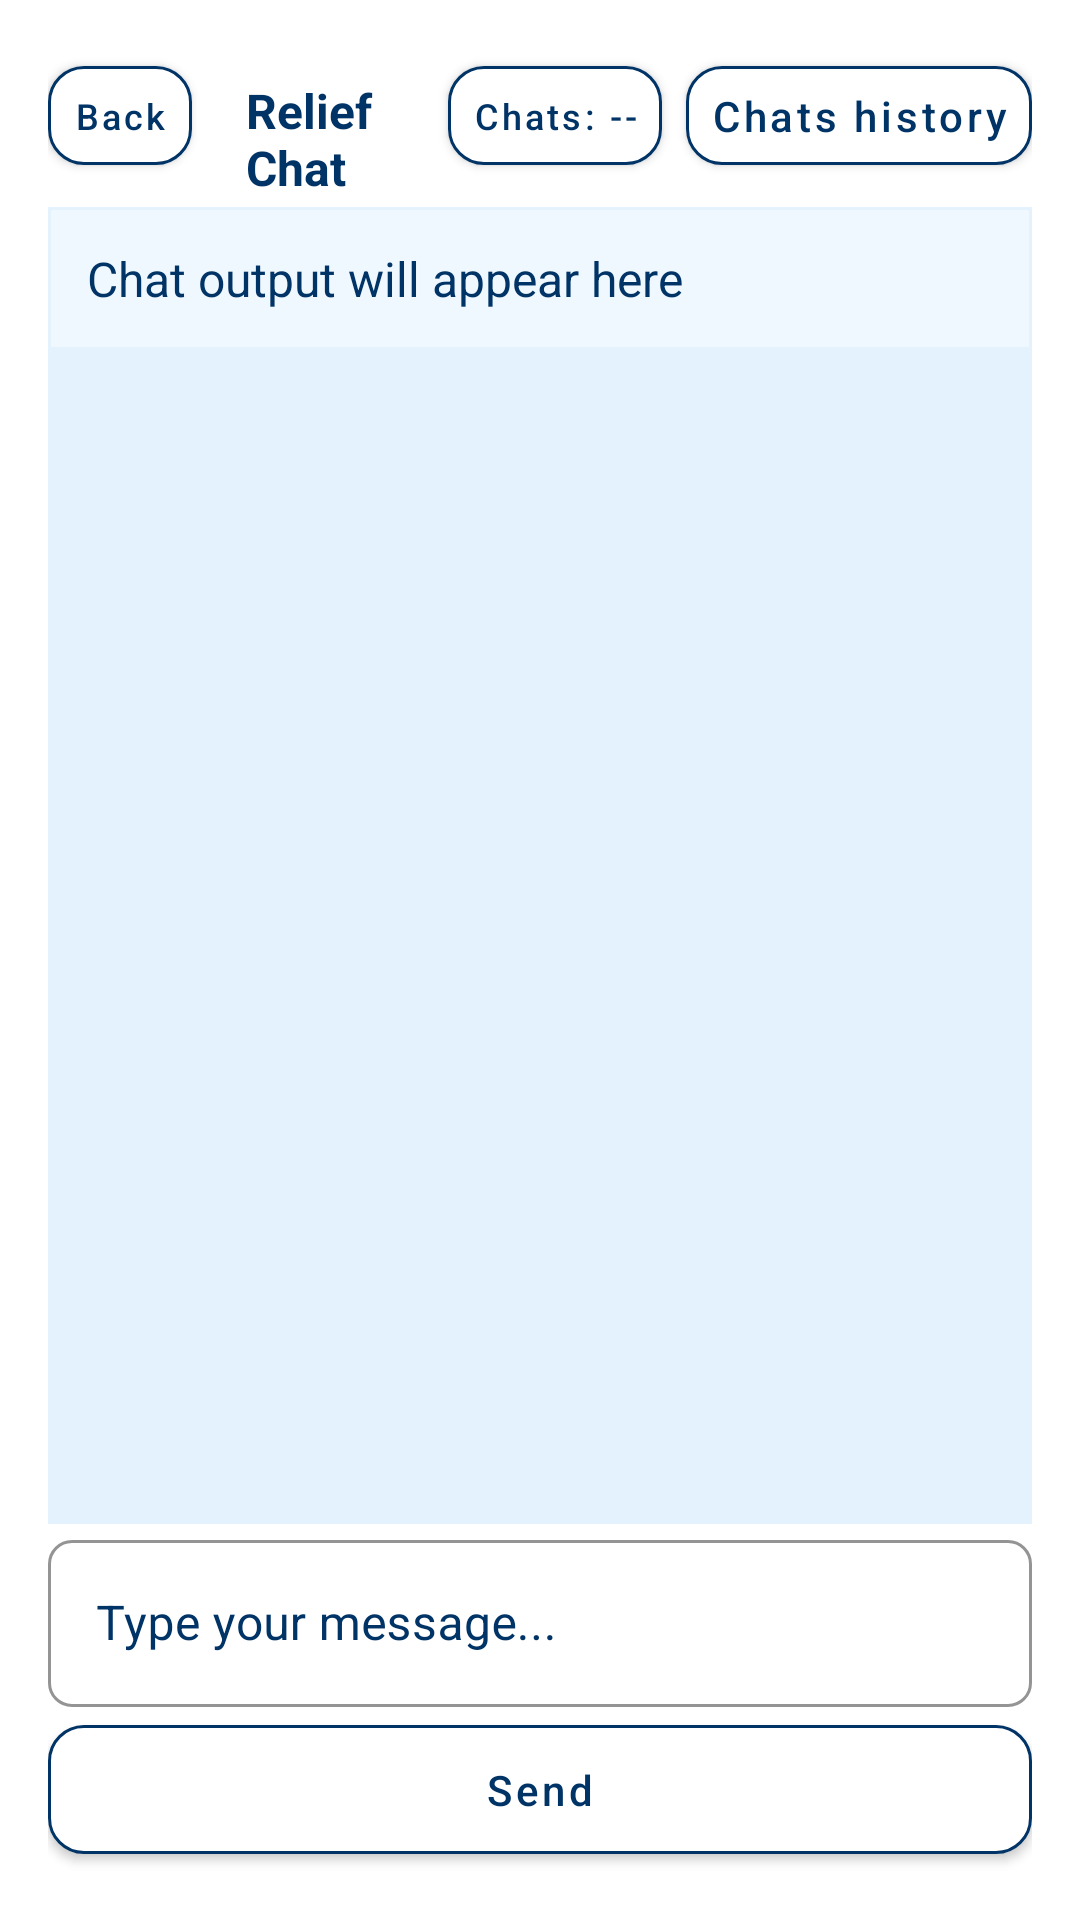

The Android layout XML behind this screen, and the referenced resources:
<!-- AndroidManifest.xml: application theme Theme.MentalHealthChat -->
<!-- res/layout/activity_relief_chat.xml -->
<?xml version="1.0" encoding="utf-8"?>
<androidx.constraintlayout.widget.ConstraintLayout xmlns:android="http://schemas.android.com/apk/res/android"
    xmlns:app="http://schemas.android.com/apk/res-auto"
    android:layout_width="match_parent"
    android:layout_height="match_parent"
    android:background="#FFFFFF"
    android:padding="@dimen/activity_padding">

    
    <com.google.android.material.button.MaterialButton
        android:id="@+id/backBtn"
        android:text="Back"
        app:backgroundTint="#FFFFFF"
        app:strokeColor="#003366"
        app:strokeWidth="1dp"
        android:textColor="#003366"
        android:layout_width="wrap_content"
        android:layout_height="wrap_content"
        android:minWidth="48dp"
        android:minHeight="45dp"
        android:paddingStart="8dp"
        android:paddingEnd="8dp"
        android:textSize="12sp"
        app:layout_constraintStart_toStartOf="parent"
        app:layout_constraintTop_toTopOf="parent"
        android:layout_marginTop="0dp" />

    <TextView
        android:id="@+id/titleText"
        android:textColor="#003366"
        android:layout_width="0dp"
        android:layout_height="wrap_content"
        android:text="Relief Chat"
        android:textSize="16sp"
        android:textStyle="bold"
        android:layout_marginTop="10dp"
        android:layout_marginStart="18dp"
        android:layout_marginEnd="6dp"
        app:layout_constraintStart_toEndOf="@id/backBtn"
        app:layout_constraintEnd_toStartOf="@+id/chatsBtn"
        app:layout_constraintTop_toTopOf="@id/backBtn" />

    <com.google.android.material.button.MaterialButton
        android:id="@+id/chatsBtn"
        android:text="Chats: --"
        app:backgroundTint="#FFFFFF"
        app:strokeColor="#003366"
        app:strokeWidth="1dp"
        android:textColor="#003366"
        android:layout_width="wrap_content"
        android:layout_height="wrap_content"
        android:minWidth="64dp"
        android:minHeight="45dp"
        android:layout_marginEnd="8dp"
        android:paddingStart="8dp"
        android:paddingEnd="8dp"
        android:paddingTop="4dp"
        android:paddingBottom="4dp"
        android:textSize="12sp"
        app:layout_constraintEnd_toStartOf="@+id/chatsHistoryBtn"
        app:layout_constraintTop_toTopOf="@id/backBtn"
        app:layout_constraintBottom_toBottomOf="@id/backBtn" />

    <com.google.android.material.button.MaterialButton
        android:id="@+id/chatsHistoryBtn"
        android:text="Chats history"
        app:backgroundTint="#FFFFFF"
        app:strokeColor="#003366"
        app:strokeWidth="1dp"
        android:textColor="#003366"
        android:layout_width="wrap_content"
        android:layout_height="wrap_content"
        android:minWidth="75dp"
        android:minHeight="45dp"
        android:paddingStart="8dp"
        android:paddingEnd="8dp"
        android:layout_marginStart="6dp"
        android:textSize="14sp"
        app:layout_constraintEnd_toStartOf="@+id/closeHistoryBtn"
        app:layout_constraintTop_toTopOf="@id/backBtn"
        app:layout_constraintBottom_toBottomOf="@id/backBtn" />

    <com.google.android.material.button.MaterialButton
        android:id="@+id/closeHistoryBtn"
        android:layout_width="wrap_content"
        android:layout_height="wrap_content"
        android:minHeight="@dimen/button_min_height"
        android:paddingStart="@dimen/small_padding"
        android:paddingEnd="@dimen/small_padding"
        android:text="Close history"
        android:textSize="13sp"
        android:textColor="#003366"
        app:strokeColor="#003366"
        app:strokeWidth="1dp"
        app:backgroundTint="#FFFFFF"
        android:visibility="gone"
        app:layout_constraintEnd_toEndOf="parent"
        app:layout_constraintTop_toTopOf="@id/backBtn"
        app:layout_constraintBottom_toBottomOf="@id/backBtn"
        android:layout_marginStart="@dimen/small_margin" />

    
    <ScrollView
        android:id="@+id/chatScroll"
        android:layout_width="0dp"
        android:layout_height="0dp"
        android:layout_marginTop="8dp"
        android:background="#E3F2FD"
        android:padding="1dp"
        app:layout_constraintTop_toBottomOf="@+id/backBtn"
        app:layout_constraintBottom_toTopOf="@+id/buy10Btn"
        app:layout_constraintStart_toStartOf="parent"
        app:layout_constraintEnd_toEndOf="parent">

        <LinearLayout
            android:id="@+id/chatContainer"
            android:layout_width="match_parent"
            android:layout_height="wrap_content"
            android:background="#F0F8FF"
            android:padding="@dimen/medium_padding"
            android:orientation="vertical">

            <TextView
                android:id="@+id/chatBox"
                android:layout_width="match_parent"
                android:layout_height="wrap_content"
                android:text="Chat output will appear here"
                android:textColor="#003366"
                android:textSize="16sp" />

        </LinearLayout>
    </ScrollView>

    
    <com.google.android.material.button.MaterialButton
        android:id="@+id/buy10Btn"
        android:layout_width="0dp"
        android:layout_height="wrap_content"
        android:text="Buy More Chats"
        android:textColor="#003366"
        app:strokeColor="#003366"
        app:strokeWidth="1dp"
        app:backgroundTint="#FFFFFF"
        android:layout_marginTop="@dimen/small_margin"
        android:visibility="gone"
        app:layout_constraintStart_toStartOf="parent"
        app:layout_constraintEnd_toEndOf="parent"
        app:layout_constraintTop_toBottomOf="@id/chatScroll"
        app:layout_constraintBottom_toTopOf="@id/inputLayout" />

    
    <com.google.android.material.textfield.TextInputLayout
        android:id="@+id/inputLayout"
        style="@style/Widget.MaterialComponents.TextInputLayout.OutlinedBox"
        android:layout_width="0dp"
        android:layout_height="wrap_content"
        android:hint="Type your message..."
        android:textColorHint="#003366"
        app:boxStrokeColor="#003366"
        app:layout_constraintBottom_toTopOf="@id/sendBtn"
        app:layout_constraintEnd_toEndOf="parent"
        app:layout_constraintStart_toStartOf="parent">

        <com.google.android.material.textfield.TextInputEditText
            android:id="@+id/inputBox"
            android:layout_width="match_parent"
            android:layout_height="wrap_content"
            android:textColor="#003366" />

    </com.google.android.material.textfield.TextInputLayout>

    
    <com.google.android.material.button.MaterialButton
        android:id="@+id/sendBtn"
        android:text="Send"
        app:backgroundTint="#FFFFFF"
        app:strokeColor="#003366"
        app:strokeWidth="1dp"
        android:textColor="#003366"
        android:layout_width="0dp"
        android:layout_height="wrap_content"
        android:minHeight="@dimen/button_min_height"
        android:layout_marginTop="@dimen/small_margin"
        app:layout_constraintStart_toStartOf="parent"
        app:layout_constraintEnd_toEndOf="parent"
        app:layout_constraintBottom_toBottomOf="parent" />

</androidx.constraintlayout.widget.ConstraintLayout>
<!-- resources referenced by this layout -->
<resources>
  <dimen name="activity_padding">16dp</dimen>
  <dimen name="button_min_height">55dp</dimen>
  <dimen name="medium_padding">12dp</dimen>
  <dimen name="small_margin">8dp</dimen>
  <dimen name="small_padding">8dp</dimen>
  <style name="Theme.MentalHealthChat" parent="Theme.MaterialComponents.DayNight.NoActionBar">
  
          <item name="colorPrimary">@color/primary</item>
          <item name="colorPrimaryVariant">@color/primaryDark</item>
          <item name="colorOnPrimary">#FFFFFF</item>
          <item name="colorSecondary">@color/accent</item>
          <item name="colorOnSecondary">#000000</item>
  
          
          <item name="materialButtonStyle">@style/AppButton</item>
          <item name="textInputStyle">@style/AppTextInputLayout</item>
      </style>
  <color name="primary">#6C8EF5</color>
  <color name="primaryDark">#5A7CE2</color>
  <color name="accent">#76D7C4</color>
  <style name="AppButton" parent="Widget.MaterialComponents.Button">
  
          <item name="android:textColor">#00008B</item>   
          <item name="backgroundTint">#ADD8E6</item>      
          <item name="strokeColor">#00008B</item>         
          <item name="strokeWidth">2dp</item>
          <item name="cornerRadius">12dp</item>
          
          <item name="rippleColor">@color/button_ripple</item>
          <item name="android:textAllCaps">false</item>
      </style>
  <style name="AppTextInputLayout" parent="Widget.MaterialComponents.TextInputLayout.FilledBox">
          
          <item name="boxBackgroundColor">@android:color/white</item>
          <item name="boxStrokeColor">@color/inputTextDark</item>
          <item name="boxStrokeWidth">2dp</item>
          <item name="boxStrokeWidthFocused">2dp</item>
          <item name="boxCornerRadiusTopStart">@dimen/corner_radius</item>
          <item name="boxCornerRadiusTopEnd">@dimen/corner_radius</item>
          <item name="boxCornerRadiusBottomStart">@dimen/corner_radius</item>
          <item name="boxCornerRadiusBottomEnd">@dimen/corner_radius</item>
          <item name="hintTextColor">@color/input_text_color</item>
      </style>
  <color name="button_ripple">#3300008B</color>
  <color name="inputTextDark">#00008B</color>
  <dimen name="corner_radius">8dp</dimen>
</resources>
